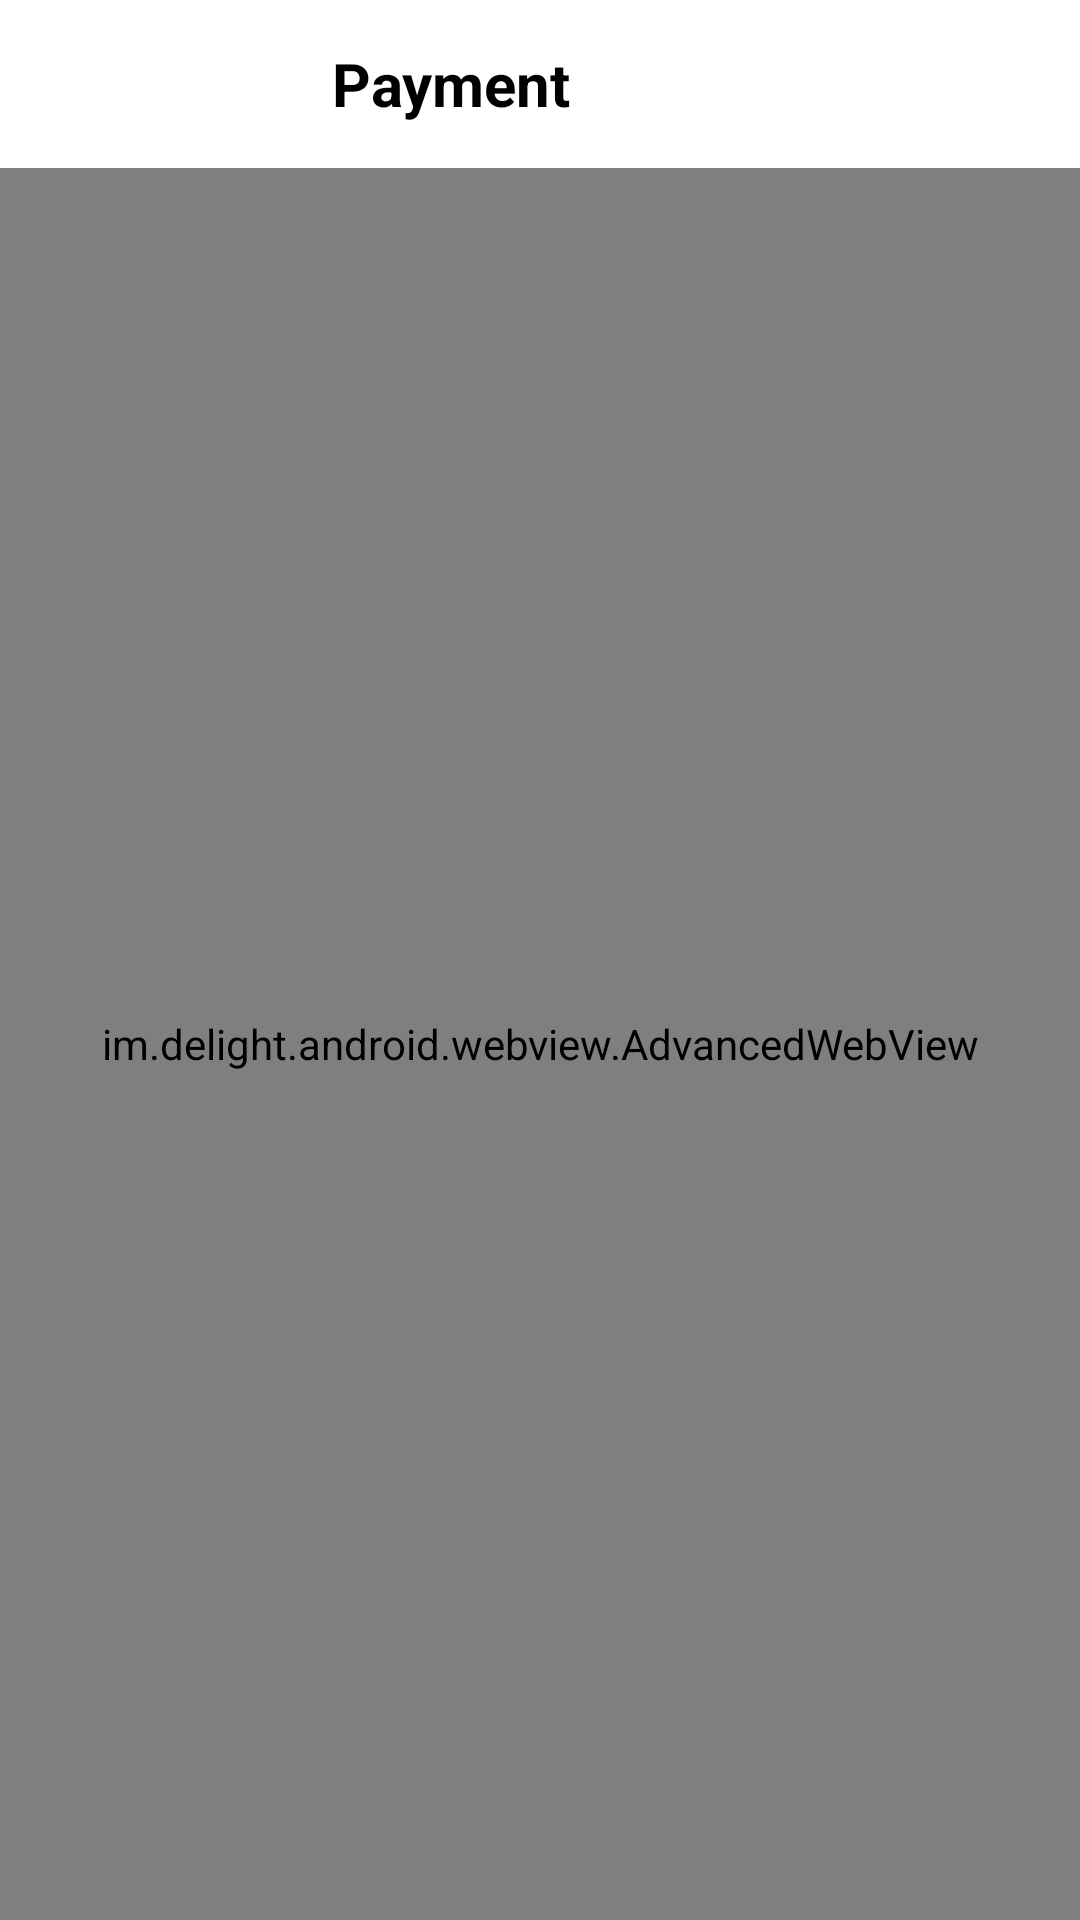

Here is an Android app screen rendered from its layout file. Give the layout XML and the strings, colors and styles it references.
<!-- AndroidManifest.xml: application theme Theme.AExpress -->
<!-- res/layout/activity_payment.xml -->
<?xml version="1.0" encoding="utf-8"?>
<androidx.constraintlayout.widget.ConstraintLayout xmlns:android="http://schemas.android.com/apk/res/android"
    xmlns:app="http://schemas.android.com/apk/res-auto"
    xmlns:tools="http://schemas.android.com/tools"
    android:layout_width="match_parent"
    android:layout_height="match_parent"
    tools:context=".activities.PaymentActivity">

    <androidx.appcompat.widget.Toolbar
        android:id="@+id/toolbar"
        android:layout_width="match_parent"
        android:layout_height="wrap_content"
        app:layout_constraintTop_toTopOf="parent"
        app:layout_constraintStart_toStartOf="parent"
        app:layout_constraintEnd_toEndOf="parent">

        <TextView
            android:id="@+id/title"
            android:layout_width="match_parent"
            android:layout_height="wrap_content"
            android:text="Payment"
            android:textStyle="bold"
            android:textColor="@color/black"
            android:textSize="20dp"
            android:gravity="center"
            android:layout_marginRight="75dp"/>
    </androidx.appcompat.widget.Toolbar>

    <im.delight.android.webview.AdvancedWebView
        android:id="@+id/webview"
        android:layout_width="0dp"
        android:layout_height="0dp"
        app:layout_constraintBottom_toBottomOf="parent"
        app:layout_constraintEnd_toEndOf="parent"
        app:layout_constraintStart_toStartOf="parent"
        app:layout_constraintTop_toBottomOf="@id/toolbar" />
</androidx.constraintlayout.widget.ConstraintLayout>
<!-- resources referenced by this layout -->
<resources>
  <color name="black">#FF000000</color>
  <style name="Theme.AExpress" parent="Theme.MaterialComponents.DayNight.NoActionBar">
          
          <item name="colorPrimary">@color/orange</item>
          <item name="colorPrimaryVariant">@color/orange</item>
          <item name="colorOnPrimary">@color/white</item>
          
  
  
          <item name="colorOnSecondary">@color/black</item>
          
          <item name="android:statusBarColor" tools:targetApi="l">?attr/colorPrimaryVariant</item>
          
      </style>
  <color name="orange">#FF000000</color>
  <color name="white">#FFFFFFFF</color>
</resources>
